Image classification data set "dataset" (rehafj/CMPM_Project3 on GitHub). Class labels (10): colorless, darkness, dragon, fighting, fire, grass, lightning, metal, psychic, water.

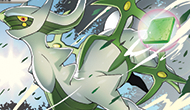
Label: grass

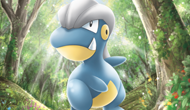
Label: dragon

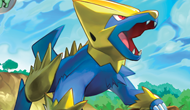
Label: lightning

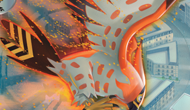
Label: fire

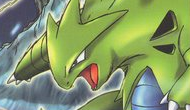
Label: darkness

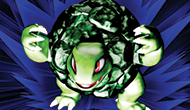
Label: fighting
